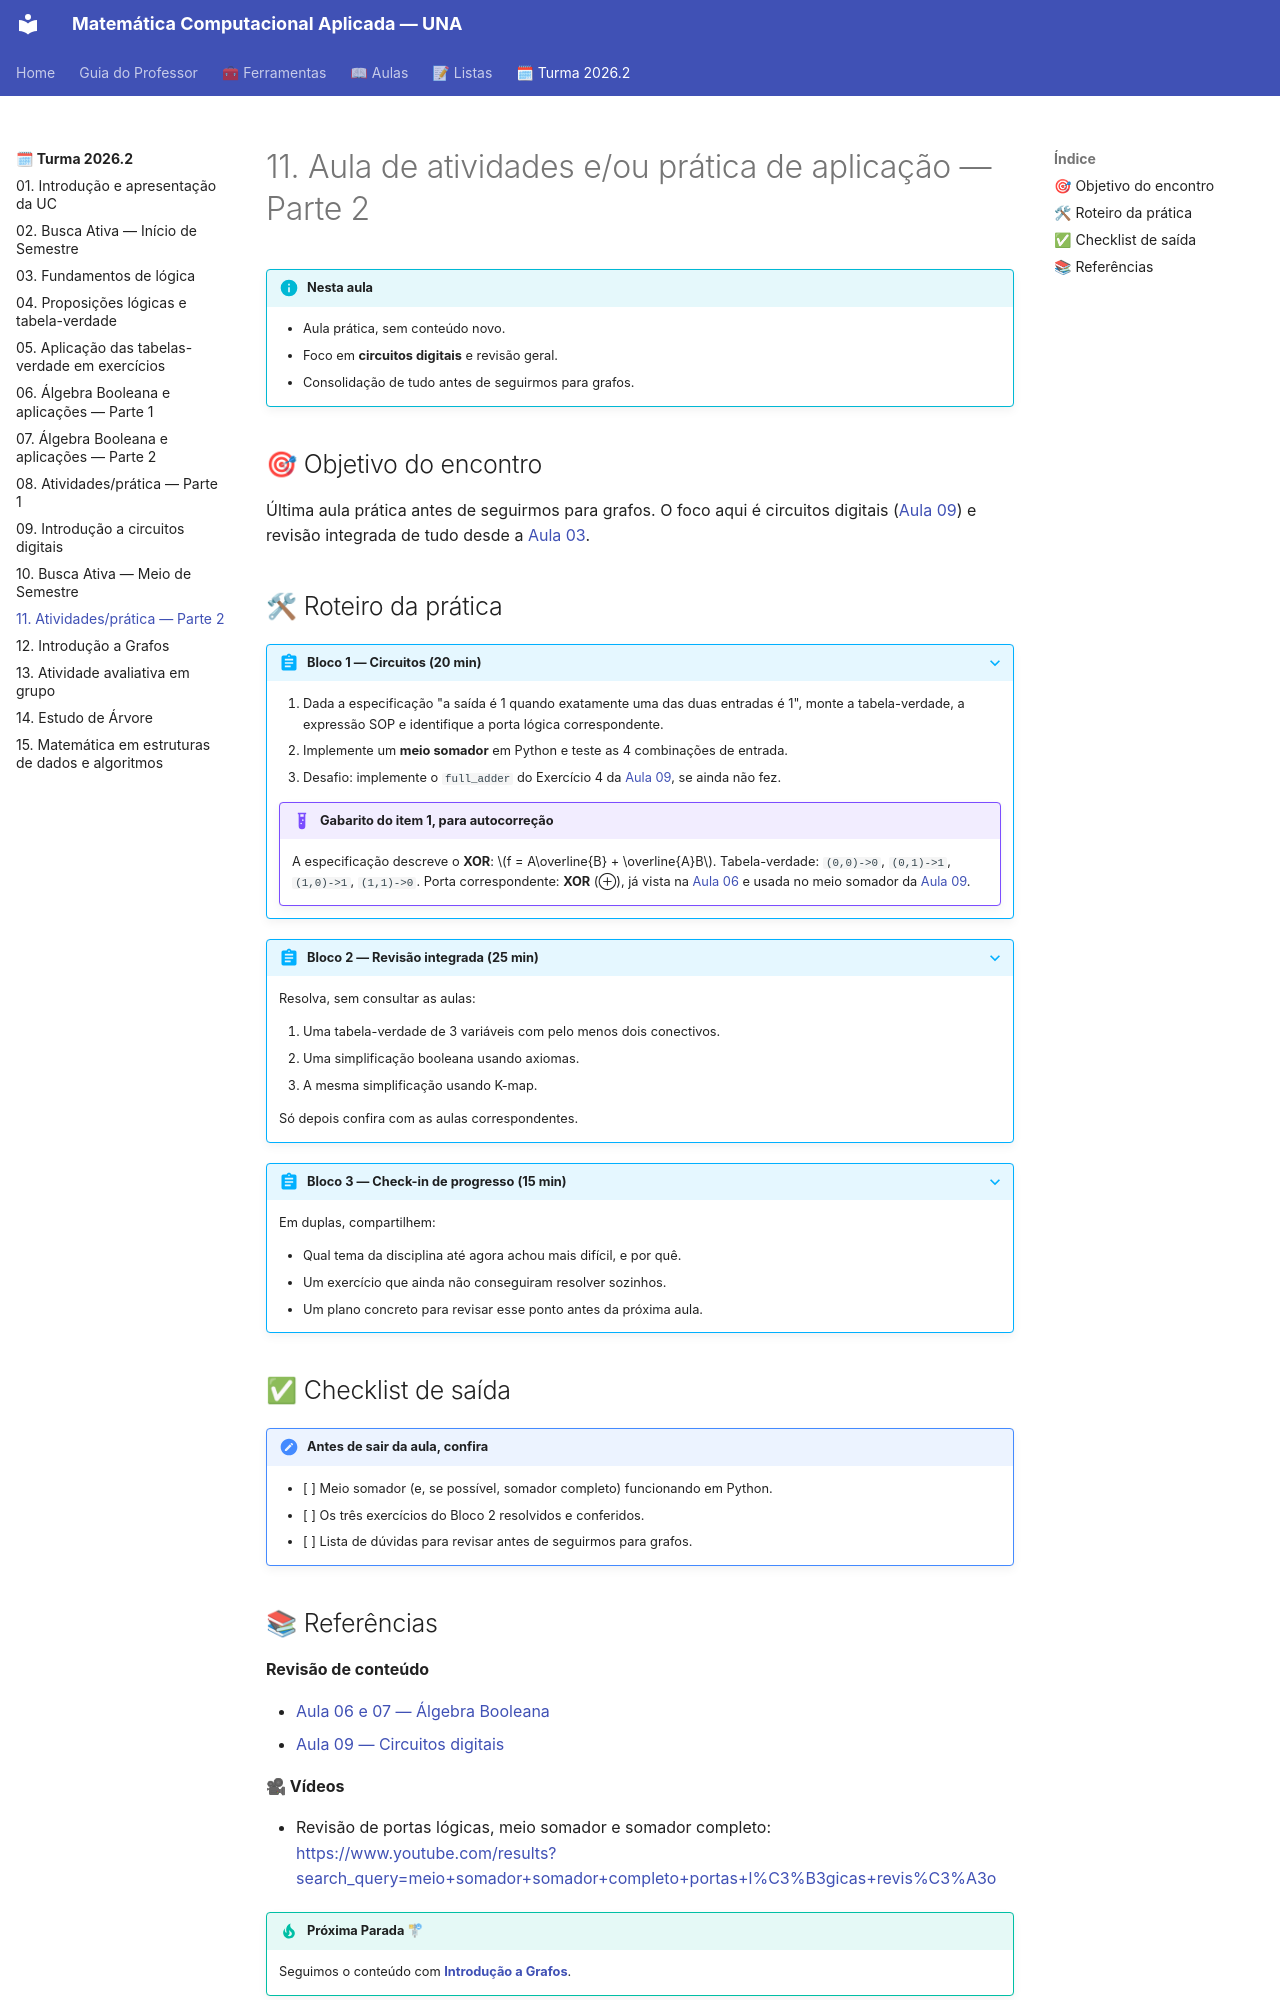

repository: danhpaiva/una-mca-zensical-202602 · page: turma-202602/11-aula/index.html · generator: mkdocs

# 11. Aula de atividades e/ou prática de aplicação — Parte 2

!!! info "Nesta aula"
    - Aula prática, sem conteúdo novo.
    - Foco em **circuitos digitais** e revisão geral.
    - Consolidação de tudo antes de seguirmos para grafos.

## 🎯 Objetivo do encontro

Última aula prática antes de seguirmos para grafos. O foco aqui é circuitos
digitais ([Aula 09](09-aula.md)) e revisão integrada de tudo desde a
[Aula 03](03-aula.md).

## 🛠 Roteiro da prática

??? abstract "Bloco 1 — Circuitos (20 min)"
    1. Dada a especificação "a saída é 1 quando exatamente uma das duas
       entradas é 1", monte a tabela-verdade, a expressão SOP e identifique a
       porta lógica correspondente.
    2. Implemente um **meio somador** em Python e teste as 4 combinações de
       entrada.
    3. Desafio: implemente o `full_adder` do Exercício 4 da
       [Aula 09](09-aula.md), se ainda não fez.

    !!! example "Gabarito do item 1, para autocorreção"
        A especificação descreve o **XOR**: $f = A\overline{B} + \overline{A}B$.
        Tabela-verdade: `(0,0)->0`, `(0,1)->1`, `(1,0)->1`, `(1,1)->0`.
        Porta correspondente: **XOR** (⊕), já vista na
        [Aula 06](06-aula.md) e usada no meio somador da
        [Aula 09](09-aula.md).

??? abstract "Bloco 2 — Revisão integrada (25 min)"
    Resolva, sem consultar as aulas:

    1. Uma tabela-verdade de 3 variáveis com pelo menos dois conectivos.
    2. Uma simplificação booleana usando axiomas.
    3. A mesma simplificação usando K-map.

    Só depois confira com as aulas correspondentes.

??? abstract "Bloco 3 — Check-in de progresso (15 min)"
    Em duplas, compartilhem:

    - Qual tema da disciplina até agora achou mais difícil, e por quê.
    - Um exercício que ainda não conseguiram resolver sozinhos.
    - Um plano concreto para revisar esse ponto antes da próxima aula.

## ✅ Checklist de saída

!!! check "Antes de sair da aula, confira"
    - [ ] Meio somador (e, se possível, somador completo) funcionando em
      Python.
    - [ ] Os três exercícios do Bloco 2 resolvidos e conferidos.
    - [ ] Lista de dúvidas para revisar antes de seguirmos para grafos.
